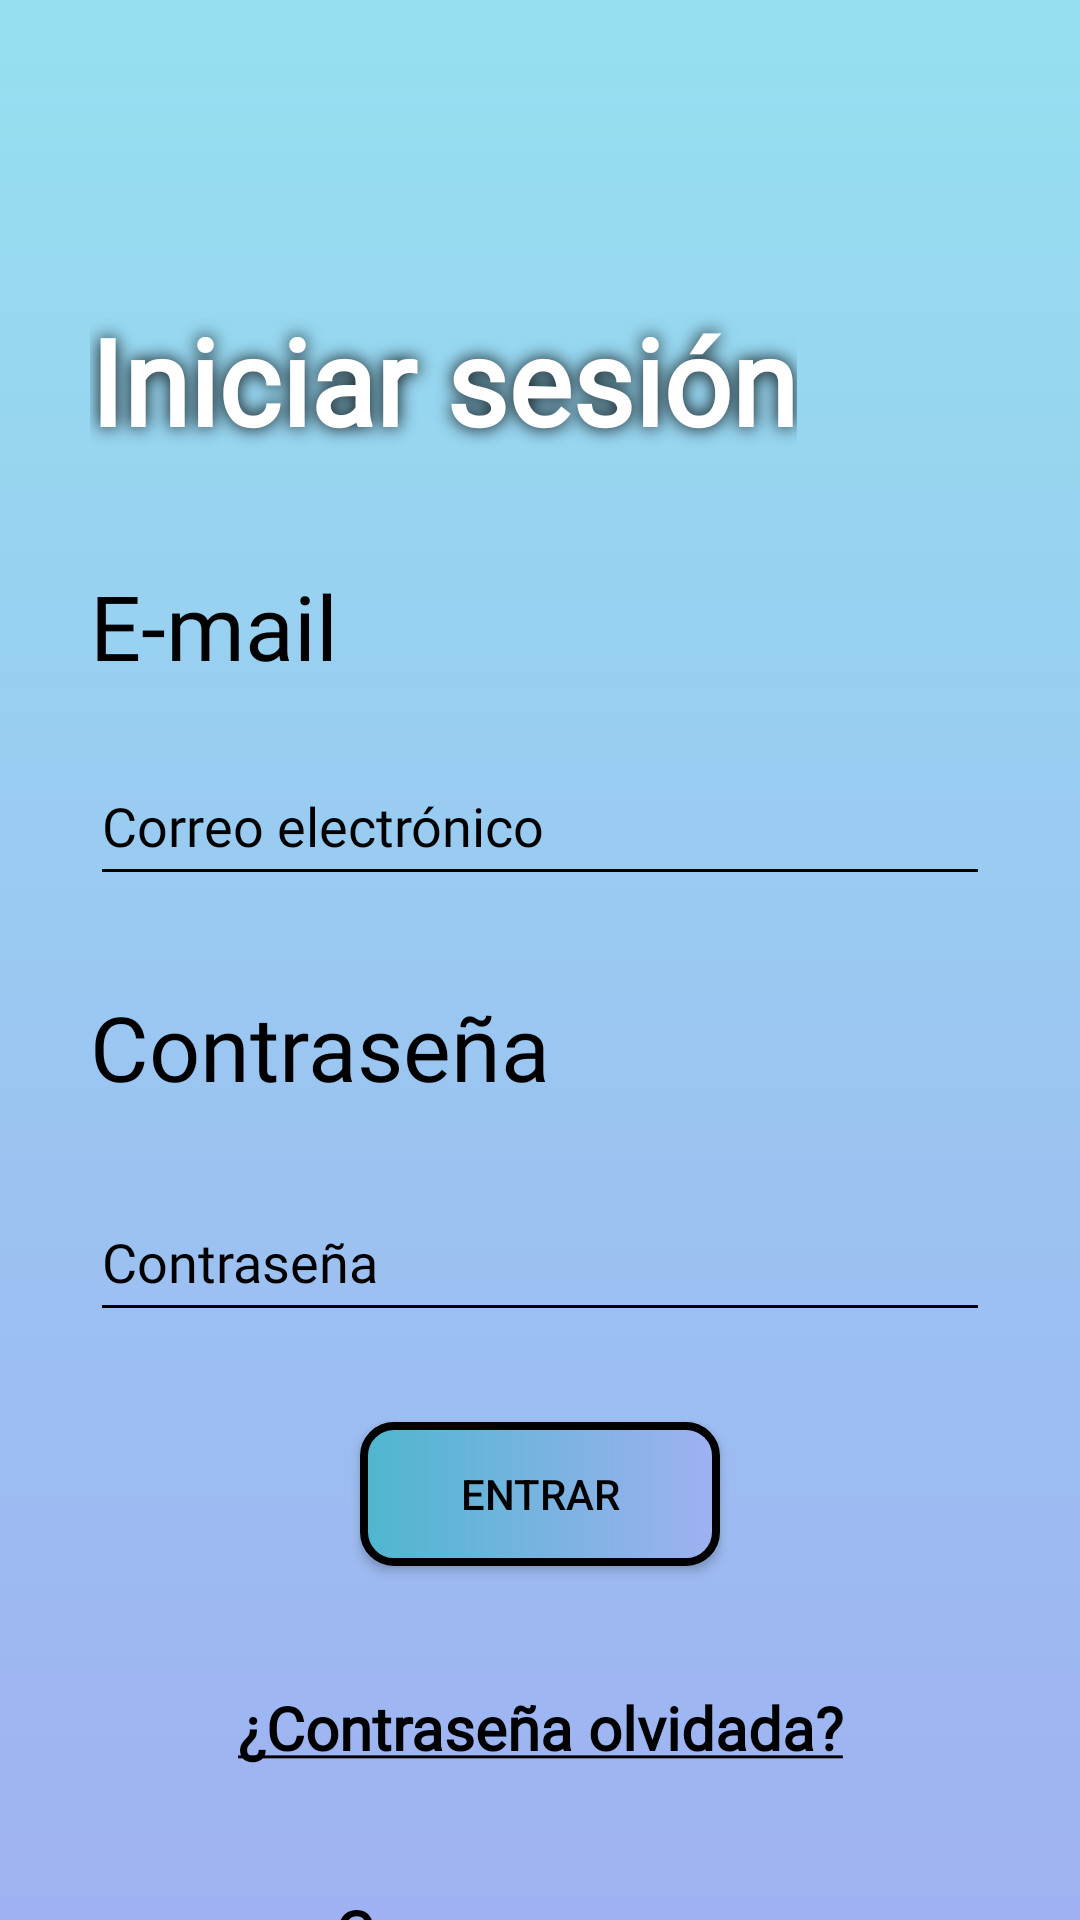

Layout XML and referenced resources for this Android screen:
<!-- AndroidManifest.xml: application theme Theme.Medicinex -->
<!-- res/layout/activity_login.xml -->
<?xml version="1.0" encoding="utf-8"?>
<androidx.constraintlayout.widget.ConstraintLayout xmlns:android="http://schemas.android.com/apk/res/android"
    xmlns:app="http://schemas.android.com/apk/res-auto"
    xmlns:tools="http://schemas.android.com/tools"
    android:layout_width="match_parent"
    android:layout_height="match_parent"
    android:background="@drawable/gradient_background"
    tools:context=".Login">


    <TextView
        android:id="@+id/iniciarSesion"
        android:layout_width="wrap_content"
        android:layout_height="wrap_content"
        android:layout_marginStart="30dp"
        android:layout_marginTop="100dp"
        android:fontFamily="@font/jura"
        android:shadowColor="@color/black"
        android:shadowRadius="15"
        android:text="@string/login_title"
        android:textColor="@color/white"
        android:textSize="40sp"
        android:textStyle="bold"
        app:layout_constraintEnd_toEndOf="parent"
        app:layout_constraintHorizontal_bias="0.0"
        app:layout_constraintStart_toStartOf="parent"
        app:layout_constraintTop_toTopOf="parent"
        tools:ignore="TextContrastCheck" />

    <TextView
        android:id="@+id/usermailTitle"
        android:layout_width="wrap_content"
        android:layout_height="wrap_content"
        android:layout_marginStart="30dp"
        android:layout_marginTop="35dp"
        android:fontFamily="@font/jura"
        android:text="@string/email"
        android:textColor="@color/black"
        android:textSize="30sp"
        app:layout_constraintEnd_toEndOf="parent"
        app:layout_constraintHorizontal_bias="0.0"
        app:layout_constraintStart_toStartOf="parent"
        app:layout_constraintTop_toBottomOf="@+id/iniciarSesion" />

    <EditText
        android:id="@+id/usermail"
        android:layout_width="match_parent"
        android:layout_height="wrap_content"
        android:layout_marginStart="30dp"
        android:layout_marginTop="20dp"
        android:layout_marginEnd="30dp"
        android:autofillHints=""
        android:textColorHint="@color/black"
        android:ems="10"
        android:backgroundTint="@color/black"
        android:fontFamily="@font/jura"
        android:hint="@string/email_placeholder"
        android:imeOptions="actionDone"
        android:textColor="@color/black"
        android:inputType="textEmailAddress"
        android:minHeight="50dp"
        app:layout_constraintEnd_toEndOf="parent"
        app:layout_constraintHorizontal_bias="0.0"
        app:layout_constraintStart_toStartOf="parent"
        app:layout_constraintTop_toBottomOf="@+id/usermailTitle"
        tools:ignore="TextContrastCheck" />

    <TextView
        android:id="@+id/passwordTitle"
        android:layout_width="wrap_content"
        android:layout_height="wrap_content"
        android:layout_marginStart="30dp"
        android:layout_marginTop="30dp"
        android:fontFamily="@font/jura"
        android:text="@string/password"
        android:textColor="@color/black"
        android:textSize="30sp"
        app:layout_constraintEnd_toEndOf="parent"
        app:layout_constraintHorizontal_bias="0.0"
        app:layout_constraintStart_toStartOf="parent"
        app:layout_constraintTop_toBottomOf="@+id/usermail" />

    <EditText
        android:id="@+id/password"
        android:layout_width="match_parent"
        android:layout_height="wrap_content"
        android:layout_marginStart="30dp"
        android:layout_marginTop="25dp"
        android:layout_marginEnd="30dp"
        android:autofillHints=""
        android:ems="10"
        android:fontFamily="@font/jura"
        android:hint="@string/password"
        android:backgroundTint="@color/black"
        android:imeOptions="actionDone"
        android:textColor="@color/black"
        android:textColorHint="@color/black"
        android:inputType="textPassword"
        android:minHeight="50dp"
        app:layout_constraintEnd_toEndOf="parent"
        app:layout_constraintHorizontal_bias="0.0"
        app:layout_constraintStart_toStartOf="parent"
        app:layout_constraintTop_toBottomOf="@+id/passwordTitle"
        tools:ignore="DuplicateSpeakableTextCheck" />

    <ImageView
        android:id="@+id/showHidePassword"
        android:layout_width="40dp"
        android:layout_height="40dp"
        android:layout_marginTop="5dp"
        android:layout_marginEnd="5dp"
        android:layout_marginBottom="5dp"
        android:contentDescription="@string/showHidePasswordDescription"
        android:onClick="showHidePassword"
        app:layout_constraintBottom_toBottomOf="@+id/password"
        app:layout_constraintEnd_toEndOf="@+id/password"
        app:layout_constraintHorizontal_bias="1.0"
        app:layout_constraintStart_toStartOf="@+id/password"
        app:layout_constraintTop_toTopOf="@+id/password"
        app:layout_constraintVertical_bias="1.0"
        app:srcCompat="@drawable/show"
        tools:ignore="TouchTargetSizeCheck" />

    <Button
        android:id="@+id/loginButton"
        android:layout_width="120dp"
        android:layout_height="wrap_content"
        android:layout_marginStart="30dp"
        android:layout_marginTop="30dp"
        android:layout_marginEnd="30dp"
        android:background="@drawable/button_gradient"
        android:onClick="logIn"
        android:text="@string/enter"
        android:textColor="@color/black"
        app:layout_constraintEnd_toEndOf="parent"
        app:layout_constraintStart_toStartOf="parent"
        app:layout_constraintTop_toBottomOf="@+id/password" />

    <TextView
        android:id="@+id/forgottenPassword"
        android:layout_width="wrap_content"
        android:layout_height="wrap_content"
        android:layout_marginStart="30dp"
        android:layout_marginTop="30dp"
        android:layout_marginEnd="30dp"
        android:fontFamily="@font/jura"
        android:gravity="center"
        android:minHeight="48dp"
        android:onClick="goForgottenPassword"
        android:padding="5dp"
        android:text="@string/forgotten_password"
        android:textColor="@color/black"
        android:textSize="20sp"
        android:textStyle="bold"
        app:layout_constraintEnd_toEndOf="parent"
        app:layout_constraintHorizontal_bias="0.5"
        app:layout_constraintStart_toStartOf="parent"
        app:layout_constraintTop_toBottomOf="@+id/loginButton" />

    <TextView
        android:id="@+id/createAccount"
        android:layout_width="wrap_content"
        android:layout_height="wrap_content"
        android:layout_marginStart="30dp"
        android:layout_marginTop="20dp"
        android:layout_marginEnd="30dp"
        android:fontFamily="@font/jura"
        android:gravity="center"
        android:minHeight="48dp"
        android:onClick="goCreateAccount"
        android:padding="5dp"
        android:text="@string/create_one_new"
        android:textColor="@color/black"
        android:textSize="20sp"
        android:textStyle="bold"
        app:layout_constraintEnd_toEndOf="parent"
        app:layout_constraintHorizontal_bias="0.5"
        app:layout_constraintStart_toStartOf="parent"
        app:layout_constraintTop_toBottomOf="@+id/forgottenPassword" />


</androidx.constraintlayout.widget.ConstraintLayout>
<!-- resources referenced by this layout -->
<resources>
  <color name="black">#FF000000</color>
  <color name="white">#FFFFFFFF</color>
  <!-- drawable button_gradient (drawable) -->
  <?xml version="1.0" encoding="utf-8"?>
  <shape xmlns:android="http://schemas.android.com/apk/res/android">
      <gradient
          android:startColor="@color/lightBlue2"
          android:endColor="@color/lightPurple"/>
      <stroke android:color="@color/black" android:width="2.5dp" ></stroke>
      <corners android:radius="10dp"></corners>
  </shape>
  <!-- drawable gradient_background (drawable) -->
  <?xml version="1.0" encoding="utf-8"?>
  <selector xmlns:android="http://schemas.android.com/apk/res/android">
      <item>
          <shape>
              <gradient
                  android:startColor="@color/lightBlue"
                  android:endColor="@color/lightPurple"
                  android:angle="270"
                  />
          </shape>
      </item>
  </selector>
  <string name="create_one_new"><u>Crea una nueva</u></string>
  <string name="email">E-mail</string>
  <string name="email_placeholder">Correo electrónico</string>
  <string name="enter">Entrar</string>
  <string name="forgotten_password"><u>¿Contraseña olvidada?</u></string>
  <string name="login_title">Iniciar sesión</string>
  <string name="password">Contraseña</string>
  <string name="showHidePasswordDescription">Botón para mostrar y ocultar la contraseña</string>
  <style name="Theme.Medicinex" parent="Theme.AppCompat.Light.NoActionBar">
          
          <item name="colorPrimary">@color/purple_500</item>
          <item name="colorPrimaryVariant">@color/purple_700</item>
          <item name="colorOnPrimary">@color/white</item>
          
          <item name="colorSecondary">@color/teal_200</item>
          <item name="colorSecondaryVariant">@color/teal_700</item>
          <item name="colorOnSecondary">@color/black</item>
          
          <item name="android:statusBarColor">?attr/colorPrimaryVariant</item>
          
  
          
          <item name="android:windowFullscreen">true</item>
      </style>
  <color name="lightBlue2">#4FB6CE</color>
  <color name="lightPurple">#9FB1F2</color>
  <color name="lightBlue">#95E0F0</color>
  <color name="purple_500">#FF6200EE</color>
  <color name="purple_700">#FF3700B3</color>
  <color name="teal_200">#FF03DAC5</color>
  <color name="teal_700">#FF018786</color>
</resources>
